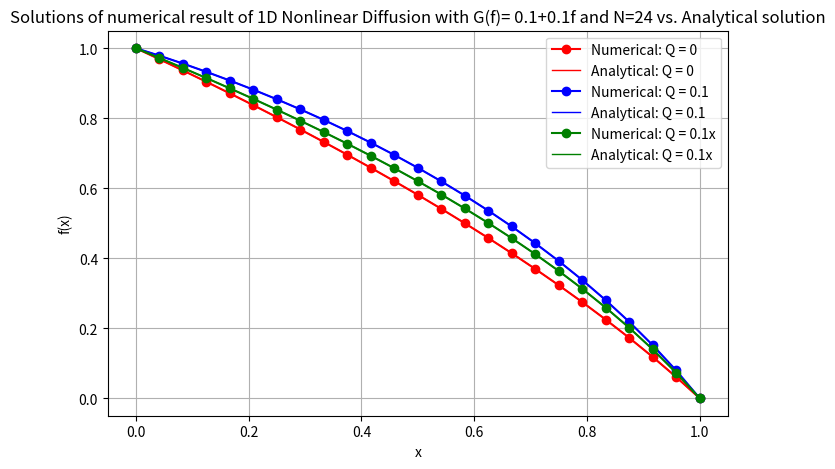

Write Python code to recreate this figure.
# Qn.3 solving non-linear diffusion problem and comparing with Qn. 2
import numpy as np
import matplotlib.pyplot as plt
import time

# Defined Parameters for non-linear diffusion problem
U = 0.0
L = 1.0
N = 24 
h= L/ N

# Boundary conditions at x=0 and x=L
f0 = 1.0  # f(0) = 1
fL = 0.0  # f(L) = 0
x_nodes = np.linspace(0, L, N+1)

# Analytical solutions
def analytical_Qequal_0(x):
    return -1 + np.sqrt(4 - 3*x)

def analytical_Qequal_0point1(x):
    return -1 + np.sqrt(4 - 2*x - x**2)

def analytical_Qequal_0point1x(x):
    return -1 + np.sqrt(4 - (8/3)*x - (x**3)/3)

# TDMA solver function using code from Qn.2
def tdma_solver(a_minus, a_0, a_plus, b):
    n = len(b)
    a_str = np.zeros(n)
    b_str = np.zeros(n)
    f= np.zeros(n)

    # Step 1: Forward Elimination 
    a_str[0] = a_0[0]
    b_str[0] = b[0]
    for i in range(1, n):
        div = a_minus[i] / a_str[i-1]
        a_str[i] = a_0[i] - div * a_plus[i-1]
        b_str[i] = b[i] - div * b_str[i-1]
    # Step 2: Backward Substitution 
    f[n-1] = b_str[n-1] / a_str[n-1]
    for i in range(n - 2, -1, -1):
        f[i] = (b_str[i] - a_plus[i] * f[i+1]) / a_str[i]
    return f

#defining non-linear diffusion G(f)= 0.1+0.1f
G = lambda f: 0.1 + 0.1 * f

#Q values as provided in the problem
Qequal0 = lambda x: np.zeros_like(x)
Q0point1 = lambda x:0.1*np.ones_like(x)
Q0point1x= lambda x: 0.1 * x

# Fixed-point iteration function for the nonlinear problem
def solve_nonlinear(Q_func, G, N):
    h = L / N
    # Initial guess for f (taking linear interpolation between boundaries f0 and fL)
    f_current = np.linspace(f0, fL, N + 1)
    
    max_iter = 200
    tol = 1e-3
    
    for i in range(max_iter):
        f_old = f_current.copy()
        # Recalculating G based on the previous iteration's solution
        G_at_nodes = G(f_current)

        # Using half-node values for G to get coefficients related to G for finding coefficients a_minus, a_0, and a_plus
        G_avg_minus = (G_at_nodes[0:-2] + G_at_nodes[1:-1]) / 2.0
        G_avg_plus = (G_at_nodes[1:-1] + G_at_nodes[2:]) / 2.0
            
        a_minus = G_avg_minus/ (h**2)
        a_plus = G_avg_plus/ (h**2)
        a_0 = -(a_minus + a_plus)
        
        # The right-hand side is b=-Q(x)
        b = -Q_func(x_nodes[1:-1])
        
        # Using boundary conditions: f(0)=1 and f(L)=0
        b[0] -= a_minus[0] * f0
        b[-1] -= a_plus[-1] * fL
        
        # Solving linear system for the new solution
        f_x = tdma_solver(a_minus, a_0, a_plus, b)

        # Updating solution vector with boundary conditions
        f_current = np.concatenate(([f0], f_x, [fL]))
        
        # Checking for convergence
        change = np.linalg.norm(f_current - f_old, 2)
        if change < tol:
            print(f"Converged in {i+1} iterations for Q = {Q_func.__name__}")
            break
    
    return f_current, f_old, i + 1

# Solving for all three cases of Q(x)
N_for_plot = 24
x_nodes = np.linspace(0, L, N_for_plot + 1)

Q_cases = [
    ("Q = 0", Qequal0, analytical_Qequal_0), 
    ("Q = 0.1", Q0point1, analytical_Qequal_0point1),
    ("Q = 0.1x", Q0point1x, analytical_Qequal_0point1x)
]  

labels = ['Q = 0', 'Q = 0.1', 'Q = 0.1x']
colors = ['r', 'b', 'g']
linestyles = ['-', '-', '-']

plt.figure(figsize=(8, 5))

# Solving and plotting for each 3 Q case alogside analytical solution
for i, (label, Q_func, exact_func) in enumerate(Q_cases):
    f_h, _, num_iterations = solve_nonlinear(Q_func, G, N_for_plot)

    # Plot 1: numerical solution (non-linear diffusion)
    plt.plot(x_nodes, f_h, color=colors[i], linestyle=linestyles[i], marker='o', label=f'Numerical: {label}')
    
    # Plot 2: analytical solution
    f_exact = exact_func(x_nodes)
    plt.plot(x_nodes, f_exact, color=colors[i], linestyle='-', linewidth=1, label=f'Analytical: {label}')

plt.title('Solutions of numerical result of 1D Nonlinear Diffusion with G(f)= 0.1+0.1f and N=24 vs. Analytical solution')
plt.xlabel('x')
plt.ylabel('f(x)')
plt.legend()
plt.grid(True)
plt.show()

# Calculation time for N=24 for nonlinear diffusion with Q=0 to compare with linear diffusion in Qn.2
start_time = time.perf_counter()
solve_nonlinear(Qequal0, G, N)
elapsed_time = time.perf_counter() - start_time

print(f"Calculation time for N={N} (Q=0): {elapsed_time:.6f} seconds")
